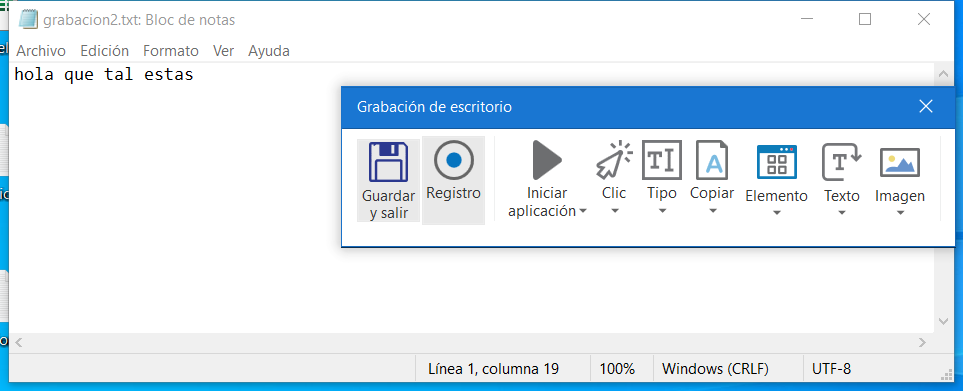
Task: Proceso en blanco
Workflow: Grabacion1

Step 1: Asociar ventana 'Sint tulo Notepad' on the element in window 'nuevo2.txt: Bloc de notas' (notepad.exe)

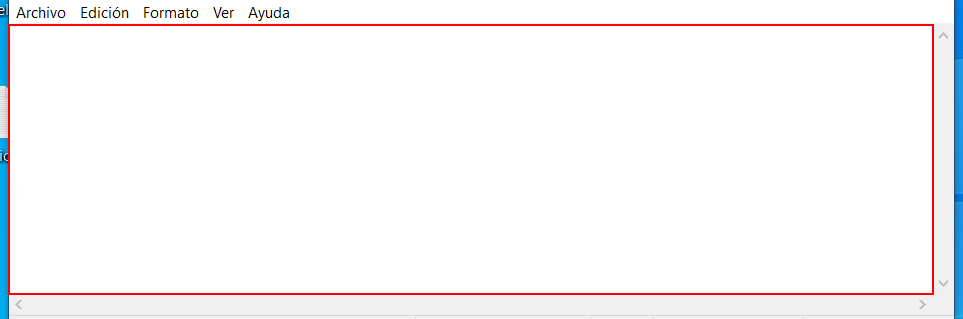
Step 2: type "hola que tal estas" into the editable text 'Editor de texto'

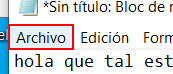
Step 3: click on the menu item 'Archivo'

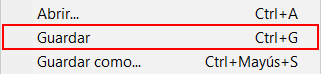
Step 4: click on 'menu item'

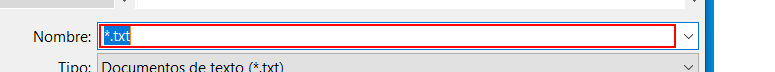
Step 5: type "grabacion2.txt"

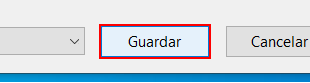
Step 6: click in window 'Guardar'
